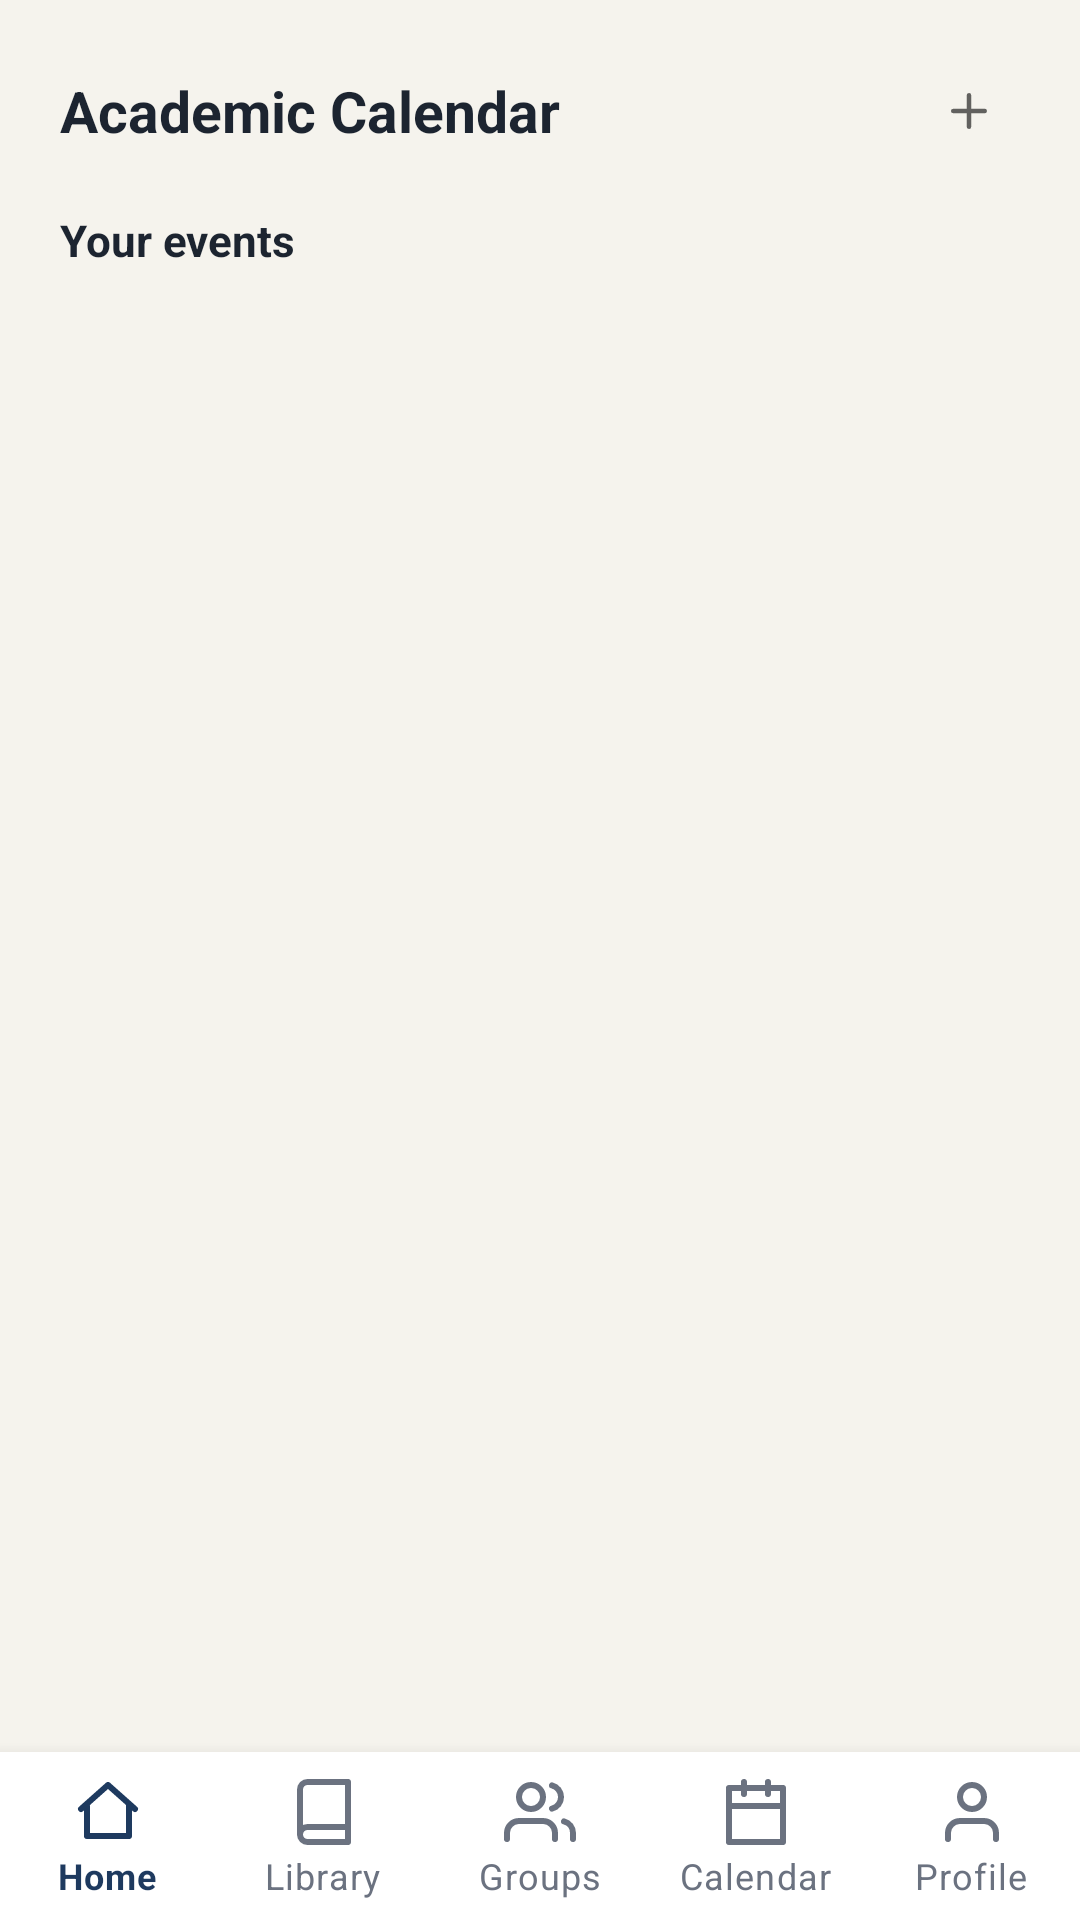

Write the Android layout XML for this screen, with the resource values it uses.
<!-- AndroidManifest.xml: application theme Theme.StudyHubSA -->
<!-- res/layout/activity_academic_calendar.xml -->
<?xml version="1.0" encoding="utf-8"?>
<androidx.coordinatorlayout.widget.CoordinatorLayout xmlns:android="http://schemas.android.com/apk/res/android"
    xmlns:app="http://schemas.android.com/apk/res-auto"
    android:layout_width="match_parent"
    android:layout_height="match_parent"
    android:background="@color/bg">

    <ScrollView
        android:layout_width="match_parent" android:layout_height="match_parent"
        android:layout_marginBottom="56dp">
        <LinearLayout
            android:layout_width="match_parent" android:layout_height="wrap_content"
            android:orientation="vertical" android:padding="20dp">

            <LinearLayout
                android:layout_width="match_parent" android:layout_height="wrap_content"
                android:gravity="center_vertical" android:orientation="horizontal" android:layout_marginBottom="16dp">
                <TextView android:layout_width="0dp" android:layout_height="wrap_content" android:layout_weight="1"
                    android:text="@string/academic_calendar_title" android:textColor="@color/ink"
                    android:textSize="19sp" android:textStyle="bold"/>
                <ImageView android:id="@+id/btnAddEvent" android:layout_width="34dp" android:layout_height="34dp"
                    android:padding="8dp" android:background="@drawable/bg_card" android:src="@drawable/ic_add"/>
            </LinearLayout>

            <TextView
                android:layout_width="wrap_content" android:layout_height="wrap_content"
                android:layout_marginBottom="12dp" android:text="Your events"
                android:textColor="@color/ink" android:textSize="14.5sp" android:textStyle="bold"/>

            
            <LinearLayout android:id="@+id/eventsContainer"
                android:layout_width="match_parent" android:layout_height="wrap_content"
                android:orientation="vertical"/>

        </LinearLayout>
    </ScrollView>

    <com.google.android.material.bottomnavigation.BottomNavigationView
        android:id="@+id/bottomNav"
        android:layout_width="match_parent" android:layout_height="wrap_content"
        android:layout_gravity="bottom"
        app:itemIconTint="@color/bottom_nav_color" app:itemTextColor="@color/bottom_nav_color"
        app:menu="@menu/bottom_nav_menu" app:labelVisibilityMode="labeled"
        android:background="@color/surface"/>
</androidx.coordinatorlayout.widget.CoordinatorLayout>
<!-- resources referenced by this layout -->
<resources>
  <color name="bg">#F5F3ED</color>
  <color name="ink">#1C2430</color>
  <color name="surface">#FFFFFF</color>
  <!-- drawable ic_add (drawable) -->
  <?xml version="1.0" encoding="utf-8"?>
  <vector xmlns:android="http://schemas.android.com/apk/res/android"
      android:width="24dp" android:height="24dp"
      android:viewportWidth="24" android:viewportHeight="24"
      android:tint="?attr/colorControlNormal">
    <path android:fillColor="#00000000" android:strokeColor="#FF1C2430" android:strokeWidth="2"
          android:strokeLineCap="round" android:strokeLineJoin="round"
          android:pathData="M12,5v14M5,12h14"/>
  </vector>
  <string name="academic_calendar_title">Academic Calendar</string>
  <style name="Theme.StudyHubSA" parent="Theme.MaterialComponents.DayNight.NoActionBar">
          <item name="colorPrimary">@color/primary</item>
          <item name="colorPrimaryDark">@color/primary_dark</item>
          <item name="colorAccent">@color/green</item>
          <item name="android:windowBackground">@color/bg</item>
          <item name="android:statusBarColor">@color/bg</item>
          <item name="android:windowLightStatusBar" tools:targetApi="m">true</item>
      </style>
  <color name="primary">#1E3A5F</color>
  <color name="primary_dark">#122A44</color>
  <color name="green">#3FA34D</color>
</resources>
